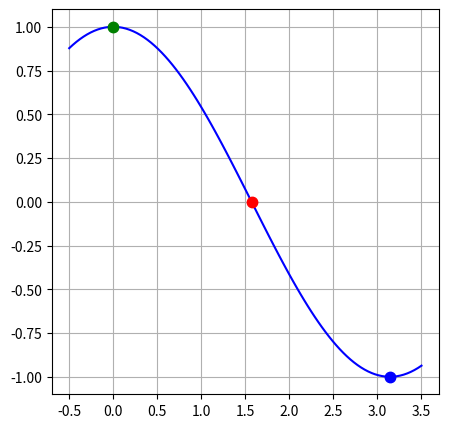

Generate this figure with matplotlib:
#| echo: false
#| fig-cap: "The zero(red dot), maximum (green dot), and minimum (blue dot) of a function are illustrated."
import matplotlib.pyplot as plt
import numpy as np

x = np.linspace(-0.5,3.5,100)
y = np.cos(x)
plt.figure(figsize = (5,5))
plt.plot(x,y,'b-')
plt.plot([1.5707],[0],'r.',ms = 15)
plt.plot([3.14],[-1.0],'b.',ms = 15)
plt.plot([0],[1],'g.',ms = 15)
plt.grid()
plt.show()

import numpy as np

x = 2.3

while abs(np.cos(x)) > 1e-5:
  x = x + np.cos(x)/np.sin(x) 

print(x,np.cos(x))

import numpy as np
x = 3
count = 0
while abs(x - np.cos(x)) > 1e-5:
  x = np.cos(x)
  count += 1

import numpy as np
x = 3
count = 0
while abs(x - (x+5/2)**(1/3)) > 1e-8:
    x = (x+5/2)**(1/3)
    count += 1
    if count > 10000:
        break

import numpy as np
x = 3
count = 0
while abs(x - np.sqrt(4/15 * x + 8/15)) > 1e-8:
    x = np.sqrt(4/15 * x + 8/15)
    count += 1
    if count > 10000:
      print("Too many iterations. Results may not be correct!")
      break
print(x)